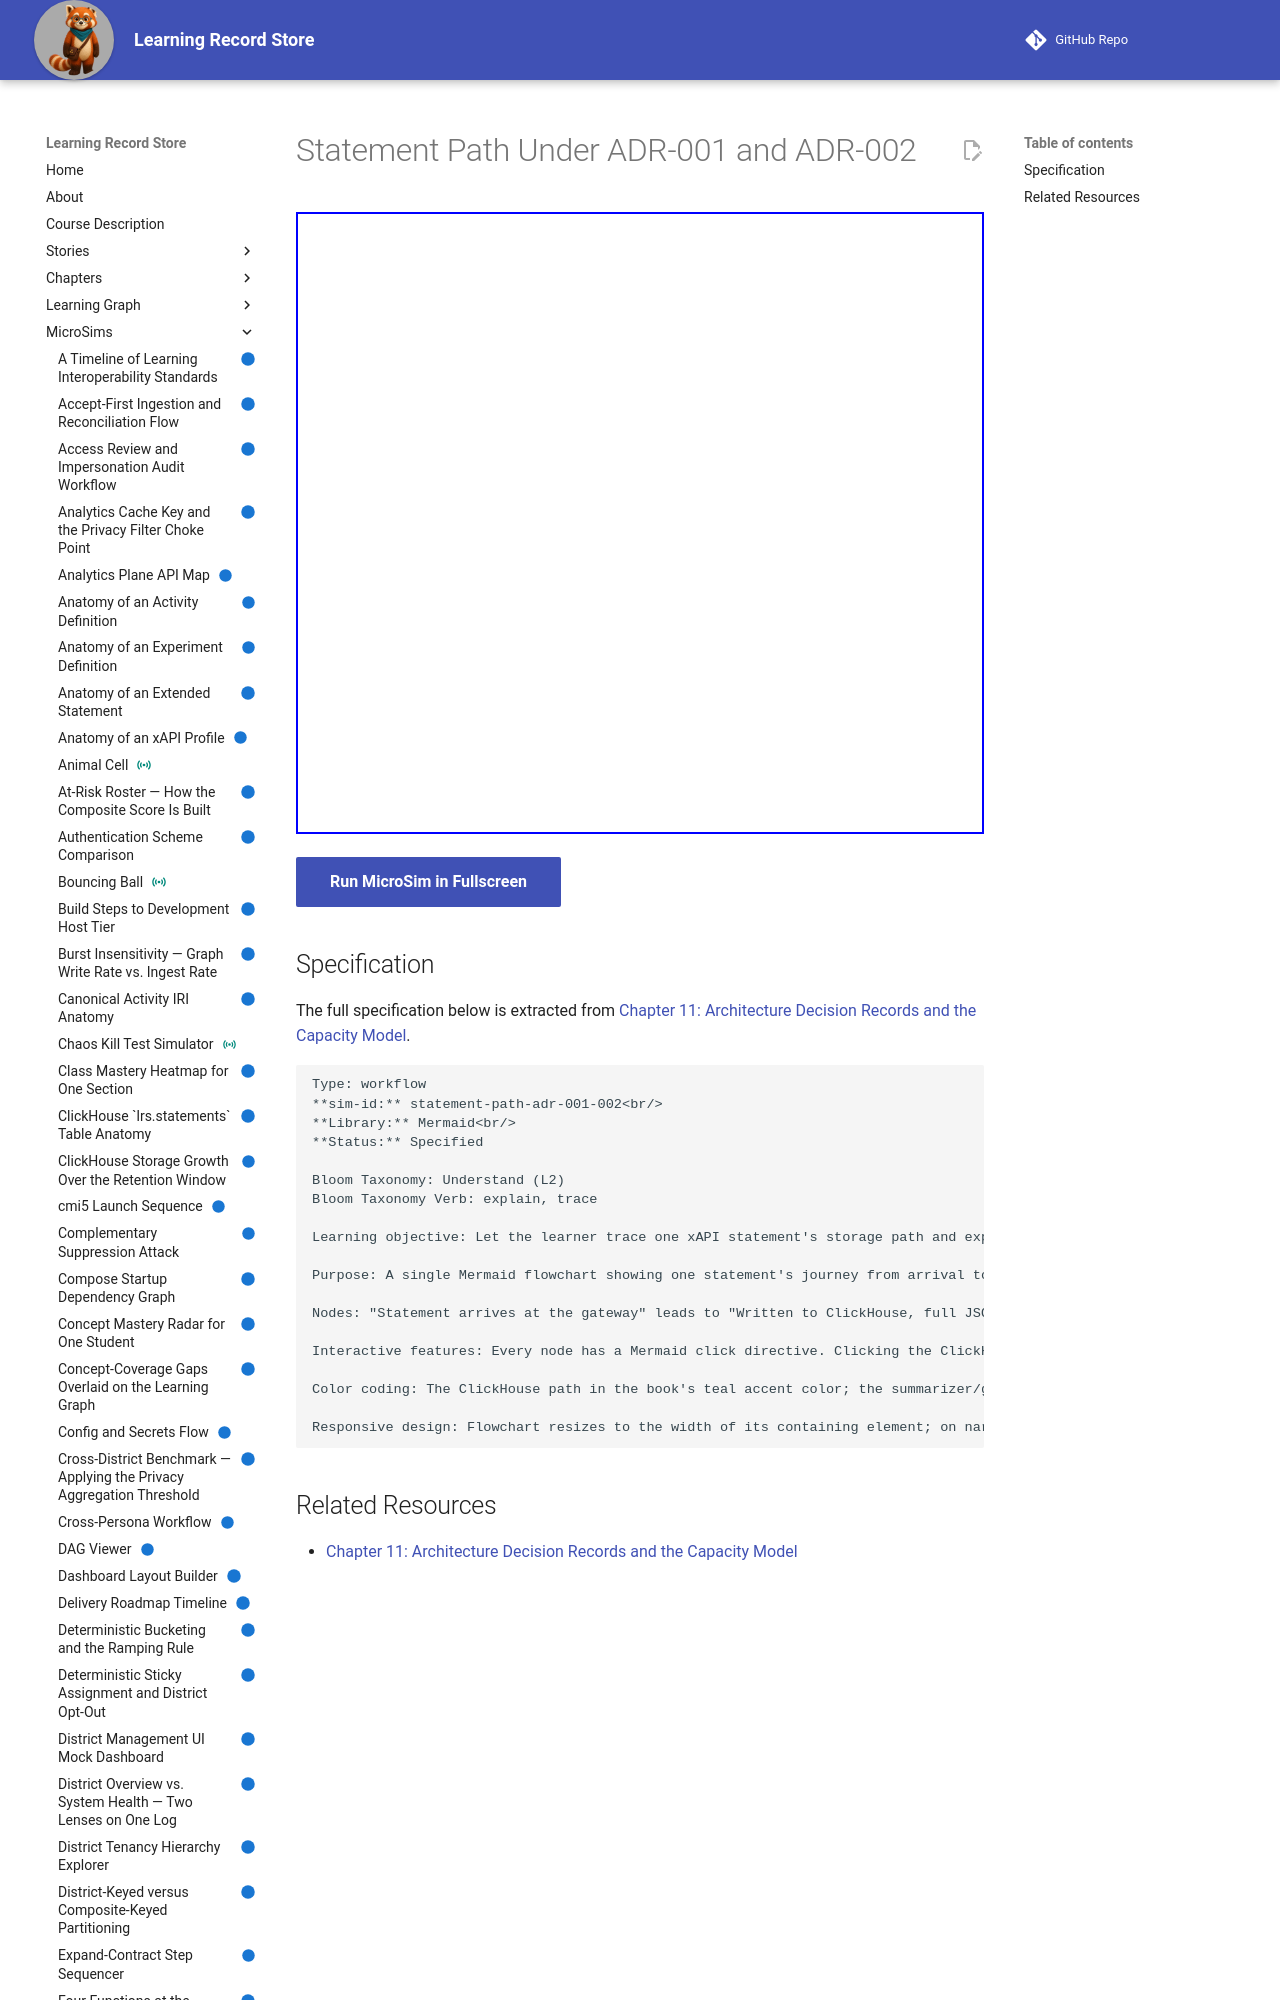

repository: dmccreary/learning-record-store · page: sims/statement-path-adr-001-002/index.html · generator: mkdocs

---
title: Statement Path Under ADR-001 and ADR-002
description: Let the learner trace one xAPI statement's storage path and explain, node by node, which decision (ADR-001 or ADR-002) governs each hop, reinforcing that the graph never receives a per-statement write.
status: implemented
library: Mermaid
bloom_level: Understand (L2)
---

# Statement Path Under ADR-001 and ADR-002



<iframe src="main.html" width="100%" height="622"></iframe>

[Run MicroSim in Fullscreen](main.html){ .md-button .md-button--primary }
